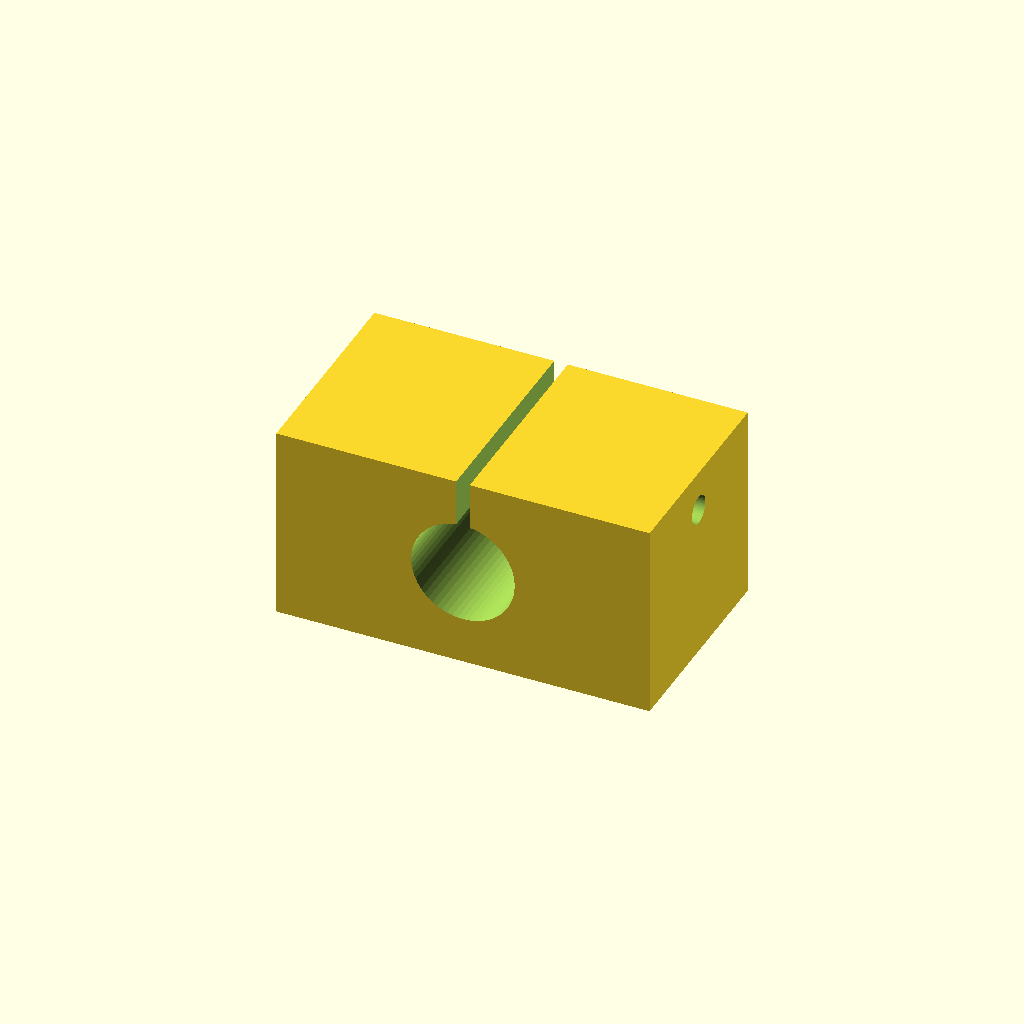
Cell 1: rendered with the file's own defaults.
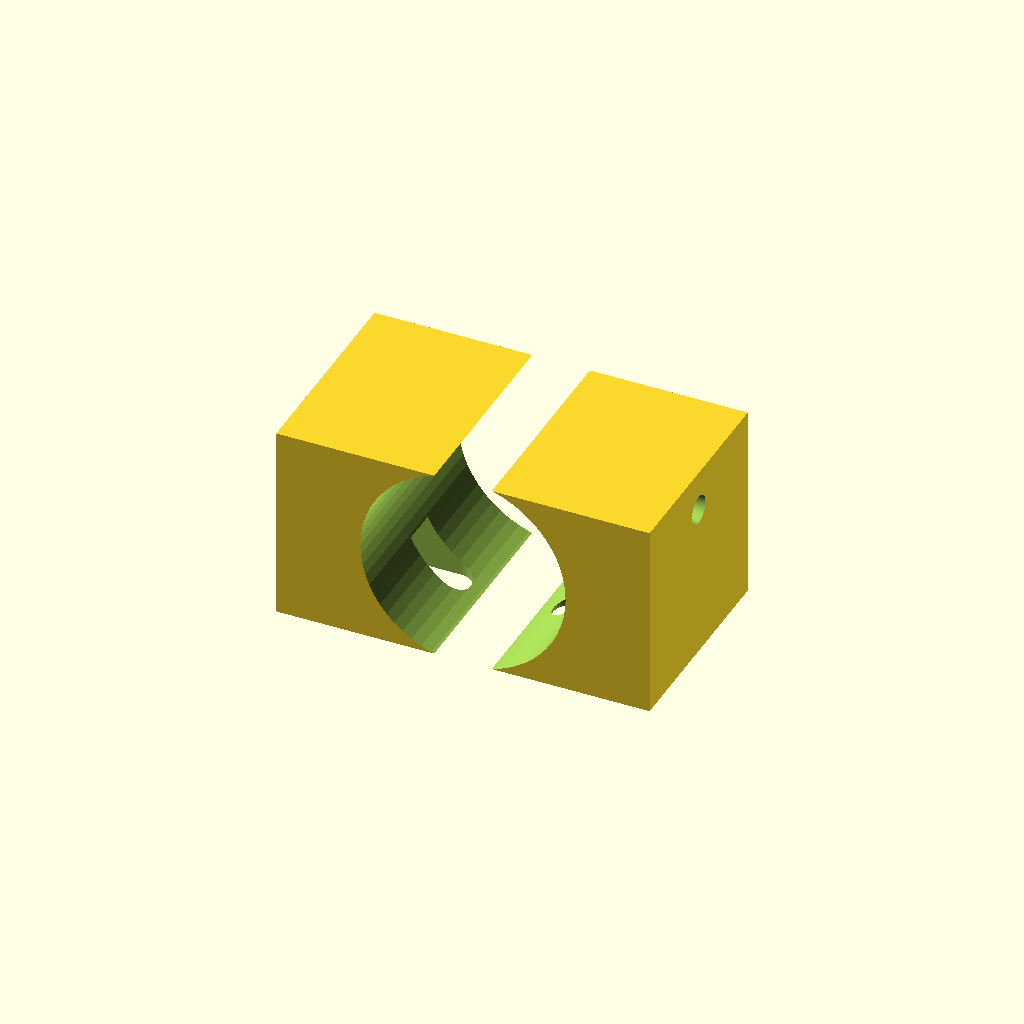
Cell 2 — bearing_d set to 30, the other parameters unchanged.
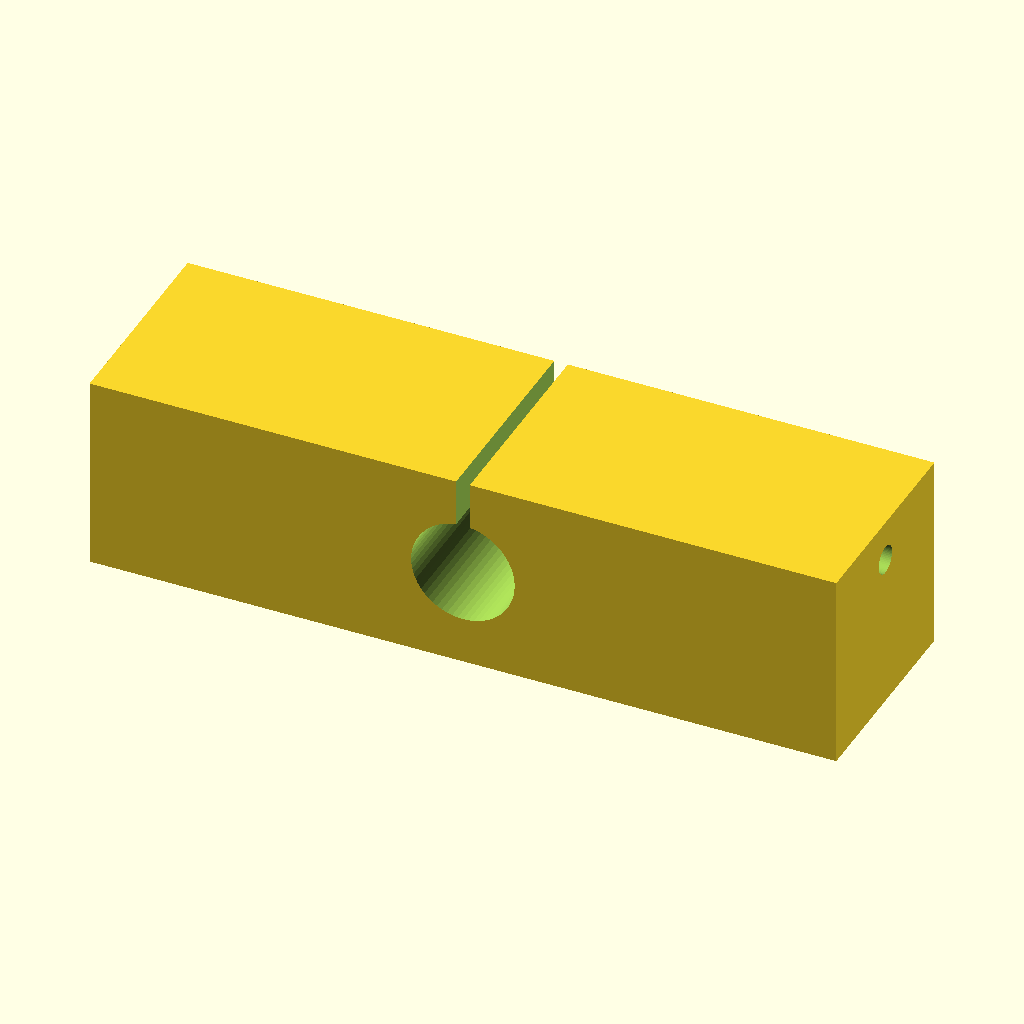
Cell 3: the same model with body_l = 110.
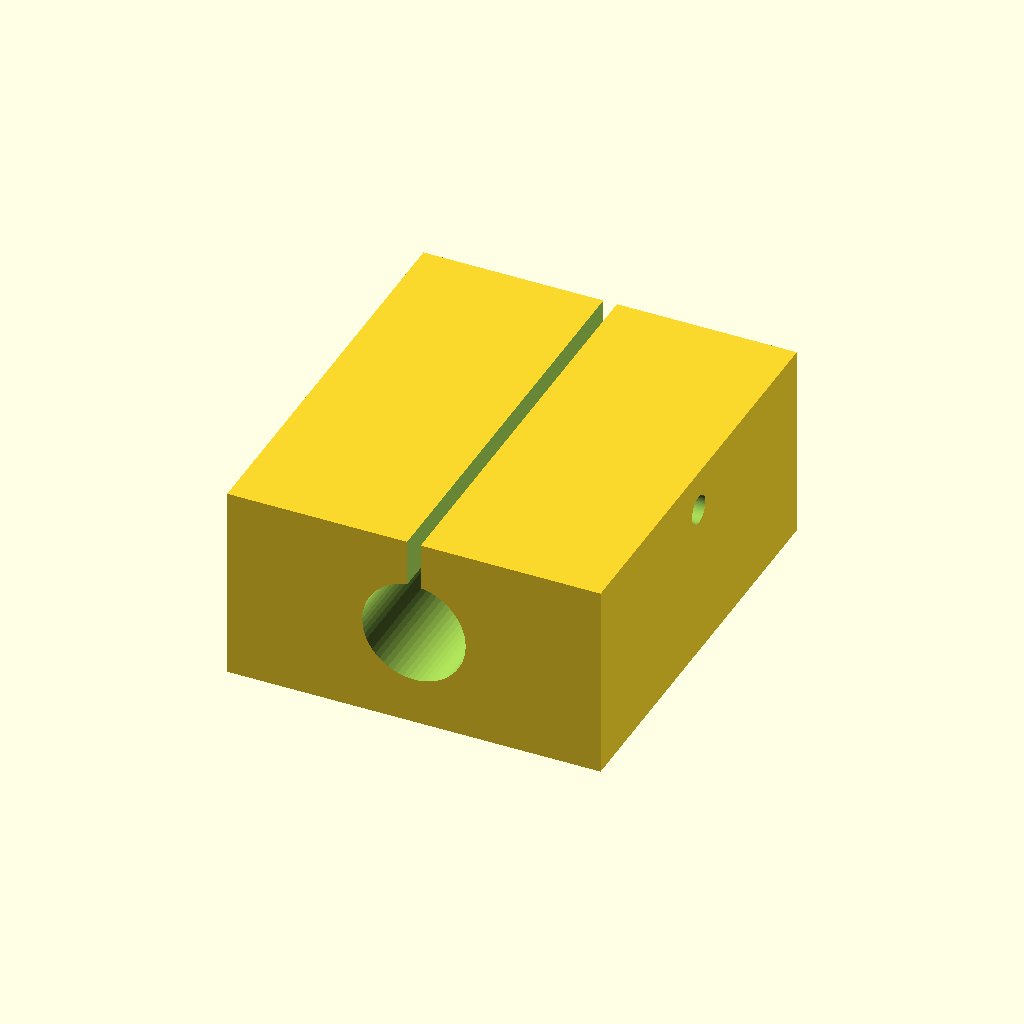
Cell 4 — body_d set to 62, the other parameters unchanged.
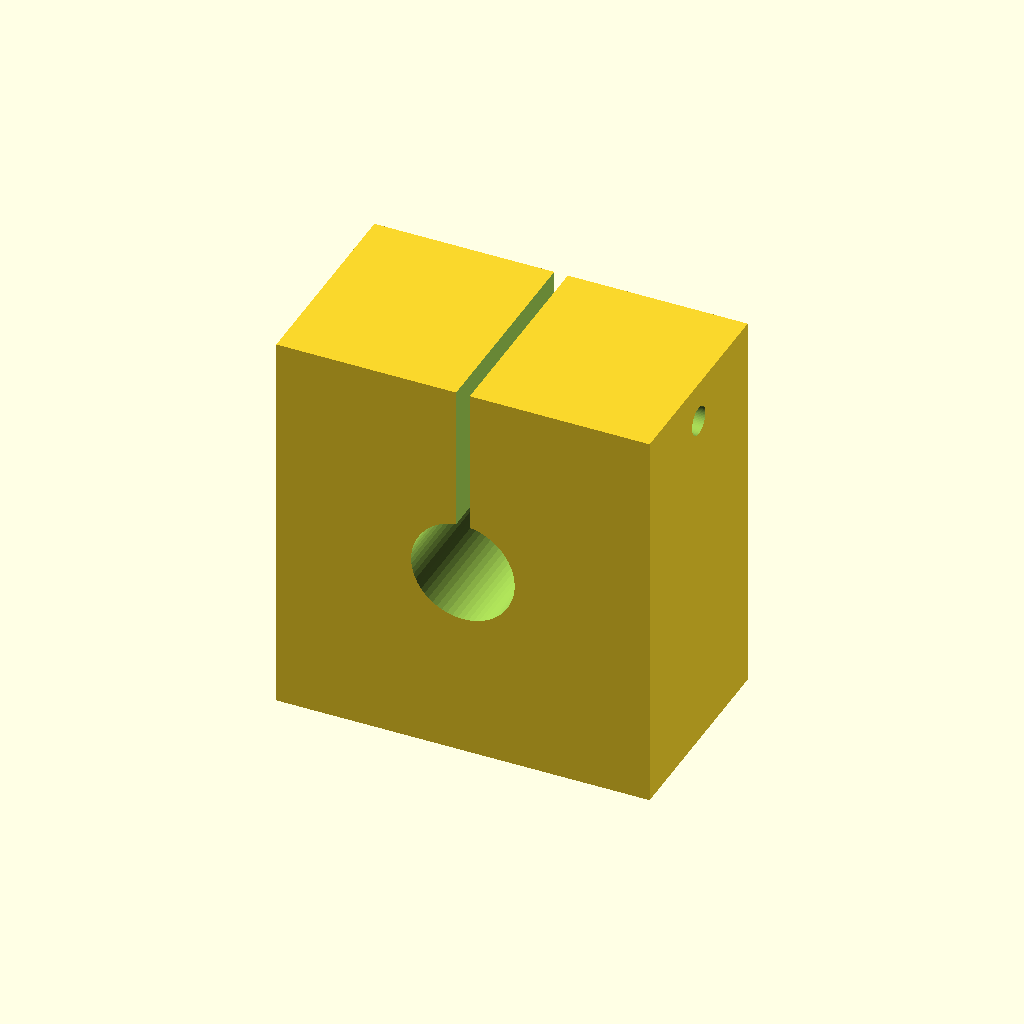
Cell 5 — body_h set to 58, the other parameters unchanged.
All cells are drawn from one camera (rotation 55°, 0°, 25°, orthographic, colour scheme Cornfield), so only the parameter changes between them.
The OpenSCAD source (optional_data/data/parts/part_0060.scad):
// Split housing for 15 mm OD linear bearing.
$fn = 60;
eps = 0.02;
bearing_d = 15;
body_l = 55;
body_d = 31;
body_h = 29;
slot_w = 2;
module mount_slot(x) {
    hull() {
        translate([x - 5, 0, -body_h / 2 - eps]) cylinder(d = 5.4, h = 8 + 2 * eps);
        translate([x + 5, 0, -body_h / 2 - eps]) cylinder(d = 5.4, h = 8 + 2 * eps);
    }
}
difference() {
    cube([body_l, body_d, body_h], center = true);
    translate([0, -body_d / 2 - eps, 0]) rotate([-90, 0, 0]) cylinder(d = bearing_d + 0.25, h = body_d + 2 * eps);
    translate([-slot_w / 2, -body_d / 2 - eps, 0]) cube([slot_w, body_d + 2 * eps, body_h / 2 + eps]);
    translate([-body_l / 2 - eps, 0, body_h / 2 - 6]) rotate([0, 90, 0]) cylinder(d = 4.2, h = body_l + 2 * eps);
    mount_slot(-body_l / 4);
    mount_slot(body_l / 4);
}
Customizer parameters (derived from the source; name, type, default, range or options):
eps: number, default 0.02
bearing_d: number, default 15
body_l: number, default 55
body_d: number, default 31
body_h: number, default 29
slot_w: number, default 2
